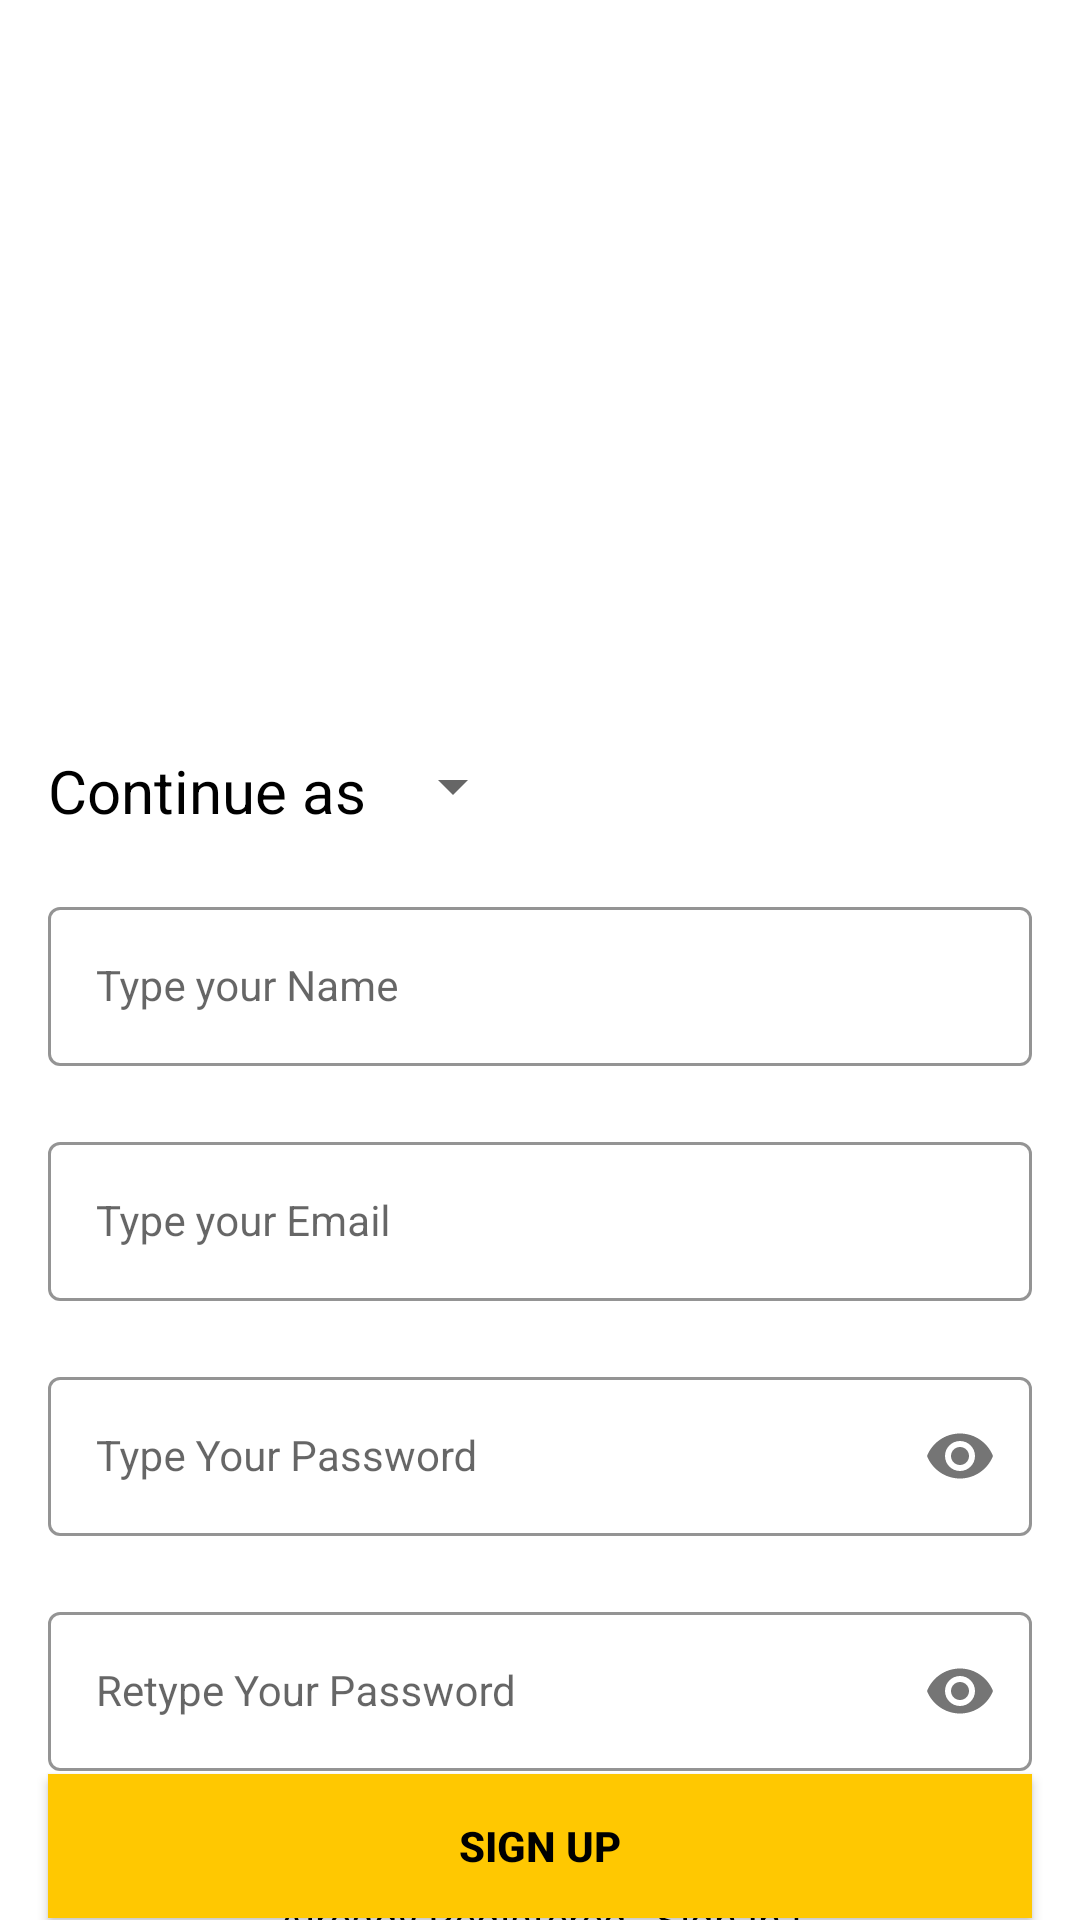

Here is an Android app screen rendered from its layout file. Give the layout XML and the strings, colors and styles it references.
<!-- AndroidManifest.xml: application theme Theme.SFP4 -->
<!-- res/layout/activity_sign_up.xml -->
<?xml version="1.0" encoding="utf-8"?>
<androidx.constraintlayout.widget.ConstraintLayout xmlns:android="http://schemas.android.com/apk/res/android"
    xmlns:app="http://schemas.android.com/apk/res-auto"
    xmlns:tools="http://schemas.android.com/tools"
    android:layout_width="match_parent"
    android:layout_height="match_parent"
    android:background="@drawable/signup_screen"
    tools:context=".authentication.SignUpActivity">



    <LinearLayout
        android:id="@+id/layoutRole"
        android:layout_width="match_parent"
        android:layout_height="wrap_content"
        android:orientation="horizontal"
        android:layout_marginHorizontal="16dp"
        android:layout_marginTop="250dp"
        app:layout_constraintEnd_toEndOf="parent"
        app:layout_constraintHorizontal_bias="0.5"
        app:layout_constraintStart_toStartOf="parent"
        app:layout_constraintTop_toTopOf="parent">

        <TextView
            android:layout_width="wrap_content"
            android:layout_height="wrap_content"
            android:text="Continue as "
            android:textSize="20sp"
            android:textColor="@color/black"/>

        <Spinner
            android:id="@+id/spSelectRole"
            android:layout_width="wrap_content"
            android:layout_height="wrap_content" />
    </LinearLayout>

    <com.google.android.material.textfield.TextInputLayout
        android:id="@+id/nameLayout"
        style="@style/LoginTextInputOuterFieldStyle"
        android:layout_width="match_parent"
        android:layout_height="wrap_content"
        android:layout_marginHorizontal="16dp"
        android:layout_marginTop="20dp"
        app:boxStrokeColor="@color/yellow"
        app:hintTextColor="@color/yellow"
        app:layout_constraintEnd_toEndOf="parent"
        app:layout_constraintHorizontal_bias="0.5"
        app:layout_constraintStart_toStartOf="parent"
        app:layout_constraintTop_toBottomOf="@id/layoutRole"
        >

        <com.google.android.material.textfield.TextInputEditText
            android:id="@+id/nameEt"
            style="@style/LoginTextInputInnerFieldStyle"
            android:layout_width="match_parent"
            android:layout_height="wrap_content"
            android:hint="Type your Name"
            android:inputType="text" />
    </com.google.android.material.textfield.TextInputLayout>

    <com.google.android.material.textfield.TextInputLayout
        android:id="@+id/emailLayout"
        style="@style/LoginTextInputOuterFieldStyle"
        android:layout_width="match_parent"
        android:layout_height="wrap_content"
        android:layout_marginHorizontal="16dp"
        android:layout_marginTop="20dp"
        app:boxStrokeColor="@color/yellow"
        app:hintTextColor="@color/yellow"
        app:layout_constraintEnd_toEndOf="parent"
        app:layout_constraintHorizontal_bias="0.5"
        app:layout_constraintStart_toStartOf="parent"
        app:layout_constraintTop_toBottomOf="@id/nameLayout">

        <com.google.android.material.textfield.TextInputEditText
            android:id="@+id/emailEt"
            style="@style/LoginTextInputInnerFieldStyle"
            android:layout_width="match_parent"
            android:layout_height="wrap_content"
            android:hint="Type your Email"
            android:inputType="textEmailAddress" />
    </com.google.android.material.textfield.TextInputLayout>

    <com.google.android.material.textfield.TextInputLayout
        android:id="@+id/passwordLayout"
        style="@style/LoginTextInputOuterFieldStyle"
        android:layout_width="match_parent"
        android:layout_height="wrap_content"
        android:layout_marginHorizontal="16dp"
        android:layout_marginTop="20dp"
        app:boxStrokeColor="@color/yellow"
        app:hintTextColor="@color/yellow"
        app:layout_constraintEnd_toEndOf="parent"
        app:layout_constraintHorizontal_bias="0.5"
        app:layout_constraintStart_toStartOf="parent"
        app:layout_constraintTop_toBottomOf="@id/emailLayout"
        app:passwordToggleEnabled="true">

        <com.google.android.material.textfield.TextInputEditText
            android:id="@+id/passET"
            style="@style/LoginTextInputInnerFieldStyle"
            android:layout_width="match_parent"
            android:layout_height="wrap_content"
            android:hint="Type Your Password"
            android:inputType="textPassword" />
    </com.google.android.material.textfield.TextInputLayout>

    <com.google.android.material.textfield.TextInputLayout
        android:id="@+id/confirmPasswordLayout"
        style="@style/LoginTextInputOuterFieldStyle"
        android:layout_width="match_parent"
        android:layout_height="wrap_content"
        android:layout_marginHorizontal="16dp"
        android:layout_marginTop="20dp"
        app:boxStrokeColor="@color/yellow"
        app:hintTextColor="@color/yellow"
        app:layout_constraintEnd_toEndOf="parent"
        app:layout_constraintHorizontal_bias="0.5"
        app:layout_constraintStart_toStartOf="parent"
        app:layout_constraintTop_toBottomOf="@id/passwordLayout"
        app:passwordToggleEnabled="true">

        <com.google.android.material.textfield.TextInputEditText
            android:id="@+id/confirmPassEt"
            style="@style/LoginTextInputInnerFieldStyle"
            android:layout_width="match_parent"
            android:layout_height="wrap_content"
            android:hint="Retype Your Password"
            android:inputType="textPassword" />
    </com.google.android.material.textfield.TextInputLayout>

    <androidx.appcompat.widget.AppCompatButton
        android:id="@+id/button"
        android:layout_width="0dp"
        android:layout_height="wrap_content"
        android:layout_marginHorizontal="16dp"
        android:background="@color/yellow"
        android:text="Sign Up"
        android:textColor="@color/black"
        android:textStyle="bold"
        app:layout_constraintBottom_toBottomOf="parent"
        app:layout_constraintEnd_toEndOf="parent"
        app:layout_constraintHorizontal_bias="0.5"
        app:layout_constraintStart_toStartOf="parent"
        app:layout_constraintTop_toBottomOf="@+id/confirmPasswordLayout" />
    <TextView
        android:id="@+id/tvGoToSignIn"
        android:layout_width="wrap_content"
        android:layout_height="wrap_content"
        android:textColor="@color/black"
        android:text="Already Registered , Sign In !"
        app:layout_constraintBottom_toBottomOf="parent"
        app:layout_constraintEnd_toEndOf="parent"
        app:layout_constraintHorizontal_bias="0.5"
        app:layout_constraintStart_toStartOf="parent"
        app:layout_constraintTop_toBottomOf="@+id/button" />

</androidx.constraintlayout.widget.ConstraintLayout>
<!-- resources referenced by this layout -->
<resources>
  <color name="black">#FF000000</color>
  <color name="yellow">#FFC801</color>
  <style name="LoginTextInputInnerFieldStyle" parent="Widget.MaterialComponents.TextInputLayout.OutlinedBox">
          <item name="android:layout_width">match_parent</item>
          <item name="android:layout_height">wrap_content</item>
          <item name="android:textColor">@color/black</item>
          <item name="android:textColorHint">@color/black</item>
          <item name="android:maxLines">1</item>
          <item name="android:textSize">14sp</item>
          <item name="android:singleLine">true</item>
      </style>
  <style name="LoginTextInputOuterFieldStyle" parent="Widget.MaterialComponents.TextInputLayout.OutlinedBox">
          <item name="android:layout_width">match_parent</item>
          <item name="android:layout_height">wrap_content</item>
          <item name="android:layout_marginTop">15dp</item>
          <item name="android:layout_marginBottom">15dp</item>
      </style>
  <style name="Theme.SFP4" parent="Theme.MaterialComponents.DayNight.DarkActionBar">
          
          <item name="colorPrimary">@color/purple_500</item>
          <item name="colorPrimaryVariant">@color/purple_700</item>
          <item name="colorOnPrimary">@color/white</item>
          
          <item name="colorSecondary">@color/teal_200</item>
          <item name="colorSecondaryVariant">@color/teal_700</item>
          <item name="colorOnSecondary">@color/black</item>
          
          <item name="android:statusBarColor" tools:targetApi="l">?attr/colorPrimaryVariant</item>
          
      </style>
  <color name="purple_500">#FF6200EE</color>
  <color name="purple_700">#FF3700B3</color>
  <color name="white">#FFFFFFFF</color>
  <color name="teal_200">#FF03DAC5</color>
  <color name="teal_700">#FF018786</color>
</resources>
